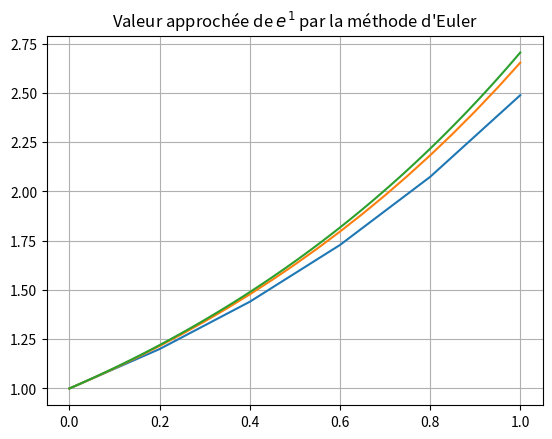

Generate this figure with matplotlib:
def u(n):
    uk = 3
    for k in range(n):
        uk = (5 * uk - 2) / 6
    return uk

u(10)

def u(n):
    uk = 3
    k = 0
    while k < n:
        uk = (5 * uk - 2) / 6
        k = k + 1
    return uk 

u(10)

def u(n):
    uk = 3
    while n > 0:
        uk = (5 * uk - 2) / 6
        n = n - 1
    return uk

u(10)

def u(n):
    if n == 0:
        return 3
    else:
        return (5 * u(n - 1) -2) / 6

u(10)

def liste_v(n):
    liste = []
    for k in range(1,n+1):
        liste.append((5+(-1)**k)/k)
    return liste

liste_v(10)

def liste_v(n):
    return [(5+(-1)**k)/k for k in range(1,n+1)]

liste_v(10)

def liste_u(n):
    liste = []
    uk = 3
    for k in range(n):
        liste.append(uk)
        uk = (5 * uk - 2) / 6
    return liste

liste_u(10)

def liste_u(n):
    liste = [3]
    for k in range(n-1):
        liste.append((5 * liste[-1] - 2) / 6)
    return liste

liste_u(10)

def seuil_v():
    n = 1
    while (5+(-1)**n)/n >= 0.0001:
        n += 1
    return n

seuil_v()

def seuil_u(s):
    n = 0
    u = 3
    while u + 2 > s:
        n += 1
        u = (5 * u - 2) / 6
    return n

seuil_u(0.0001)

def fibonacci(n):
    f0 = 0
    f1 = 1
    for _ in range(n):
        f0, f1 = f1, f0 + f1
    return f0

fibonacci(10)

def liste_fibonacci(n):
    liste = [0, 1]
    for _ in range(n-1):
        liste.append(liste[-1] + liste[-2])
    return liste

liste_fibonacci(10)

def u(n, u0):
    uk = u0
    for _ in range(n):
        if uk % 2 == 0:
            uk = uk // 2
        else:
            uk = 3 * uk + 1
    return uk

u(10, 15) 

def liste_syracuse(n, u0):
    liste = [u0]
    for _ in range(n):
        if liste[-1] % 2 == 0:
            liste.append(liste[-1] // 2)
        else:
            liste.append(3 * liste[-1] + 1)
    return liste

liste_syracuse(10, 15)

def temps_vol(u0):
    un = u0
    n = 0
    while un != 1:
        if un % 2 == 0:
            un = un // 2
        else:
            un = 3 * un + 1
        n += 1
    return n

temps_vol(15)

def altitude_max(u0):
    un = u0
    max_altitude = u0
    n = 0
    n_max = 0
    while un != 1:
        n += 1
        if un % 2 == 0:
            un = un // 2
        else:
            un = 3 * un + 1
        if un > max_altitude:
            max_altitude = un
            n_max = n
    return max_altitude, n_max

altitude_max(15)

def solutions(a, b, c):
    delta = b**2 - 4*a*c
    if delta < 0:
        return None
    elif delta == 0:
        return -b/(2*a)
    else:
        x1 = (-b - delta**0.5)/(2*a)
        x2 = (-b + delta**0.5)/(2*a)
        return (x1, x2)

solutions(-2, 2, 12)

def dichotomie(f, a, b):
    while b - a > 0.0001:
        m = (a + b) / 2
        if f(m) == 0:
            return m
        elif f(a) * f(m) < 0:
            b = m
        else:
            a = m
    return a, b

def f(x):
    return x**2 - x - 1

%time resultat = dichotomie(f, 0, 2)
print(resultat)

def balayage(f, a, b, pas):
    x = a
    fx = f(x)

    while x + pas <= b:
        y = x + pas
        fy = f(y)

        if fx * fy <= 0:
            return x, y

        x = y
        fx = fy

    return None


def f(x):
    return x**2 - x - 1

%time resultat = balayage(f, 0, 2, 0.0001)
print(resultat)


def e_Euler(x, n):
    pas = x / n
    y = 1
    for _ in range(n):
        y = y * (1 + pas)
    return y

e_Euler(1, 1000)

import matplotlib.pyplot as plt

def e_Euler_graphique(x, n):
    pas = x / n
    t = 0
    y = 1
    liste_t = [0]
    liste_y = [y]
    for _ in range(n):
        t = t + pas
        y = y * (1 + pas)
        liste_t.append(t)
        liste_y.append(y)
    plt.plot(liste_t, liste_y)
    plt.title(fr"Valeur approchée de $e^{x}$ par la méthode d'Euler")

e_Euler_graphique(1, 5)
e_Euler_graphique(1, 20)
e_Euler_graphique(1, 100)
plt.grid()
plt.show()

x = [-3, -1, 0, 1, 6, 7]
p = [0.1, 0.2, 0.3, 0.2, 0.1, 0.1]

def esperance(x, p):
    E = 0
    for k in range(len(x)):
        E += x[k] * p[k]
    return E

esperance(x, p)

def variance(x, p):
    E = esperance(x, p)
    V = 0
    for k in range(len(x)):
        V += (x[k] - E)**2 * p[k]
    return V

variance(x, p)

from math import sqrt

def ecart_type(x, p):
    return sqrt(variance(x, p))

ecart_type(x, p)

from random import randint

def jeu():
    resultat = randint(1, 6)
    if resultat == 1:
        return 1
    elif resultat == 6:
        return 6
    else:
        return -2

jeu()

def liste_jeu(n):
    liste = []
    for _ in range(n):
        liste.append(jeu())
    return liste

liste_jeu(10)

def moyenne_echantillon(n):
    liste = liste_jeu(n)
    return sum(liste) / n

moyenne_echantillon(10000)

def variance_echantillon(n):
    liste = liste_jeu(n)
    moyenne = sum(liste) / n
    variance = sum([x**2 for x in liste]) / n - moyenne ** 2
    return variance

variance_echantillon(10000)

from random import randint

def jeu():
    resultat_de = randint(1, 6)
    resultat_piece = randint(0, 1)
    if resultat_piece == 0:
        if resultat_de % 2 == 1:
            return 1
        else:
            return -1
    else:
        if resultat_de == 2:
            return 3
        elif resultat_de == 6:
            return 6
        else:
            return -1

def liste_jeu(n):
    liste = []
    for _ in range(n):
        liste.append(jeu())
    return liste

def esperance_jeu(n):
    liste = liste_jeu(n)
    return sum(liste) / n

esperance_jeu(10000)
